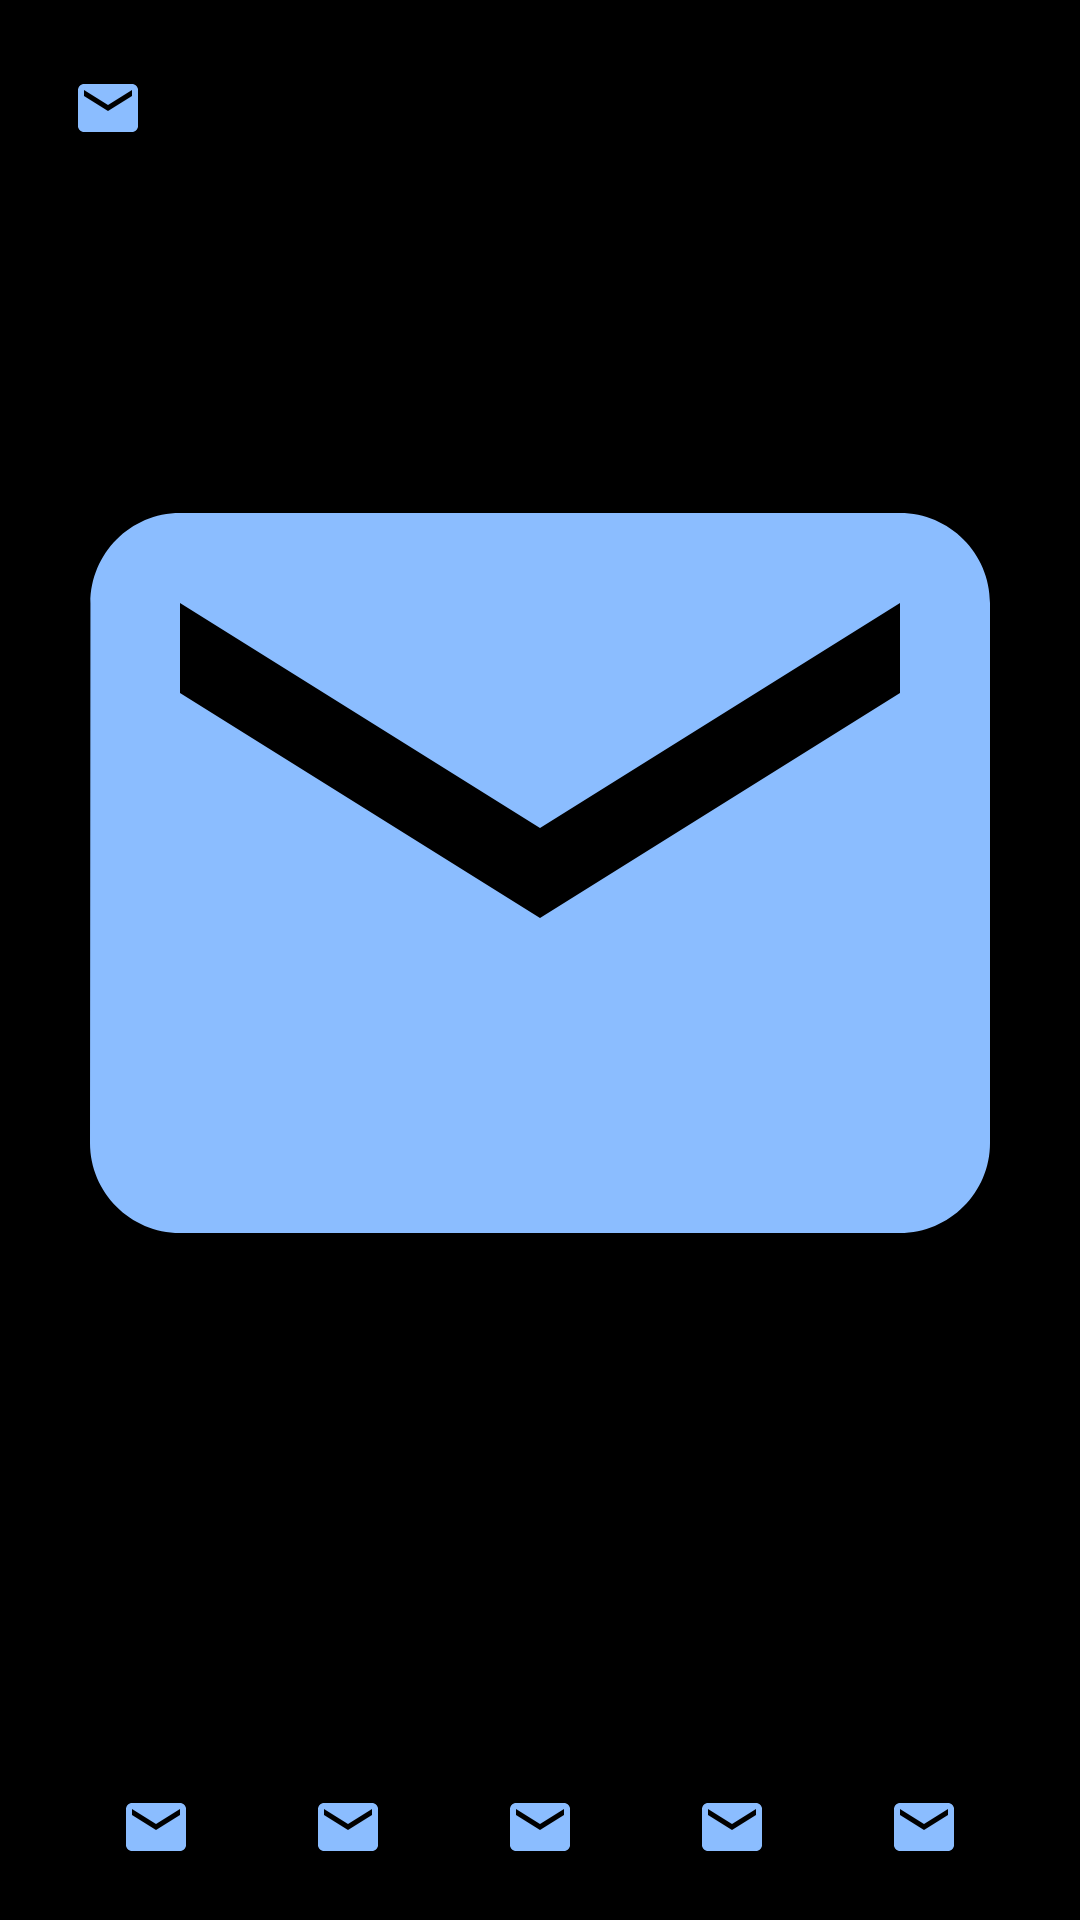

The Android layout XML behind this screen, and the referenced resources:
<!-- AndroidManifest.xml: application theme Theme.FYP -->
<!-- res/layout/fragment_image_or_video.xml -->
<?xml version="1.0" encoding="utf-8"?>
<FrameLayout xmlns:android="http://schemas.android.com/apk/res/android"
    xmlns:app="http://schemas.android.com/apk/res-auto"
    xmlns:tools="http://schemas.android.com/tools"
    android:layout_width="match_parent"
    android:layout_height="match_parent"
    tools:context=".ui.snapshots.ImageOrVideoFragment">

    <androidx.constraintlayout.widget.ConstraintLayout
        android:layout_width="match_parent"
        android:layout_height="match_parent"
        android:background="#000000">

        <ImageView
            android:id="@+id/imgBack"
            android:layout_width="wrap_content"
            android:layout_height="wrap_content"
            android:layout_marginStart="24dp"
            android:layout_marginTop="24dp"
            android:src="@drawable/ic_place_holder"

            app:layout_constraintStart_toStartOf="parent"
            app:layout_constraintTop_toTopOf="parent" />

        <ImageView
            android:layout_width="match_parent"
            android:layout_height="0dp"
            android:id="@+id/imageView"
            android:scaleType="centerCrop"
            android:src="@drawable/ic_place_holder"
            app:layout_constraintDimensionRatio="1"
            app:layout_constraintStart_toStartOf="parent"
            app:layout_constraintTop_toTopOf="parent"
            app:layout_constraintEnd_toEndOf="parent"
            app:layout_constraintBottom_toTopOf="@+id/frameLayout"/>

        <VideoView
            android:layout_width="match_parent"
            android:layout_height="0dp"
            android:scaleType="centerCrop"
            android:id="@+id/videoView"
            android:visibility="gone"
            android:src="@drawable/ic_place_holder"
            app:layout_constraintDimensionRatio="1"
            app:layout_constraintStart_toStartOf="parent"
            app:layout_constraintTop_toTopOf="parent"
            app:layout_constraintEnd_toEndOf="parent"
            app:layout_constraintBottom_toTopOf="@+id/frameLayout"/>

        <FrameLayout
            android:id="@+id/frameLayout"
            android:layout_width="match_parent"
            android:layout_height="50dp"
            android:layout_marginBottom="8dp"
            app:layout_constraintBottom_toBottomOf="parent"
            app:layout_constraintEnd_toEndOf="parent"
            app:layout_constraintHorizontal_bias="0.5"
            app:layout_constraintStart_toStartOf="parent">
            <LinearLayout
                android:layout_width="match_parent"
                android:layout_height="match_parent"
                android:orientation="horizontal"
                android:paddingTop="4dp">
                <Space
                    android:layout_width="0dp"
                    android:layout_height="1dp"
                    android:layout_weight="1" >
                </Space>
                <ImageView
                    android:layout_width="24dp"
                    android:layout_height="24dp"
                    android:layout_gravity="center"
                    android:src="@drawable/ic_place_holder" />
                <Space
                    android:layout_width="0dp"
                    android:layout_height="1dp"
                    android:layout_weight="1" >
                </Space>

                <ImageView
                    android:layout_width="24dp"
                    android:layout_height="24dp"
                    android:layout_gravity="center"
                    android:src="@drawable/ic_place_holder" />
                <Space
                    android:layout_width="0dp"
                    android:layout_height="1dp"
                    android:layout_weight="1" >
                </Space>
                <ImageView
                    android:layout_width="24dp"
                    android:layout_height="24dp"
                    android:layout_gravity="center"
                    android:src="@drawable/ic_place_holder" />
                <Space
                    android:layout_width="0dp"
                    android:layout_height="1dp"
                    android:layout_weight="1" >
                </Space>
                <ImageView
                    android:layout_width="24dp"
                    android:layout_height="24dp"
                    android:layout_gravity="center"
                    android:src="@drawable/ic_place_holder" />
                <Space
                    android:layout_width="0dp"
                    android:layout_height="1dp"
                    android:layout_weight="1" >
                </Space>
                <ImageView
                    android:layout_width="24dp"
                    android:layout_height="24dp"
                    android:layout_gravity="center"
                    android:src="@drawable/ic_place_holder" />
                <Space
                    android:layout_width="0dp"
                    android:layout_height="1dp"
                    android:layout_weight="1" >
                </Space>
            </LinearLayout>


        </FrameLayout>
    </androidx.constraintlayout.widget.ConstraintLayout>

</FrameLayout>
<!-- resources referenced by this layout -->
<resources>
  <!-- drawable ic_place_holder (drawable) -->
  <vector android:height="24dp" android:tint="#8BBDFF"
      android:viewportHeight="24" android:viewportWidth="24"
      android:width="24dp" xmlns:android="http://schemas.android.com/apk/res/android">
      <path android:fillColor="@android:color/white" android:pathData="M20,4L4,4c-1.1,0 -1.99,0.9 -1.99,2L2,18c0,1.1 0.9,2 2,2h16c1.1,0 2,-0.9 2,-2L22,6c0,-1.1 -0.9,-2 -2,-2zM20,8l-8,5 -8,-5L4,6l8,5 8,-5v2z"/>
  </vector>
  <style name="Theme.FYP" parent="Theme.MaterialComponents.DayNight.DarkActionBar">
          
          <item name="colorPrimary">@color/purple_500</item>
          <item name="colorPrimaryVariant">@color/purple_700</item>
          <item name="colorOnPrimary">@color/white</item>
          
          <item name="colorSecondary">@color/teal_200</item>
          <item name="colorSecondaryVariant">@color/teal_700</item>
          <item name="colorOnSecondary">@color/black</item>
          
          <item name="android:statusBarColor">?attr/colorPrimaryVariant</item>
          
      </style>
  <!-- not gathered from this repository: default colours our renderer supplied (Android Studio template values) -->
  <color name="purple_500">#FF6200EE</color>
  <color name="purple_700">#FF3700B3</color>
  <color name="teal_200">#FF03DAC5</color>
  <color name="teal_700">#FF018786</color>
  <color name="black">#FF000000</color>
  <color name="white">#FFFFFFFF</color>
</resources>
